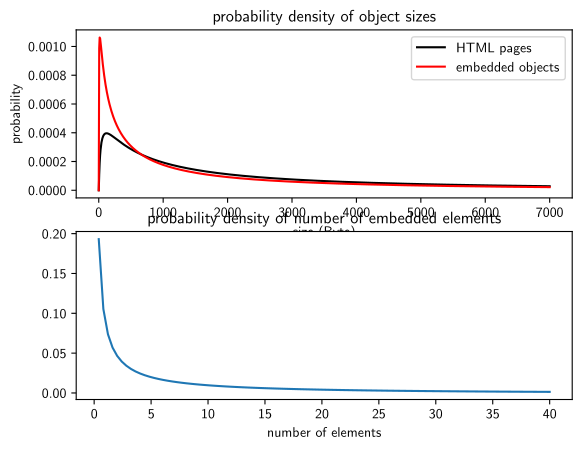

Write the Python code that produced this figure.
import numpy as np
import math

import matplotlib as mpl
mpl.use("pgf")
pgf_with_rc_fonts = {
    "font.serif": [],
    "pgf.texsystem": "pdflatex"
}
mpl.rcParams.update(pgf_with_rc_fonts)

import matplotlib.pyplot as plt
from scipy import stats

x = np.linspace(0, 7000, 1000)

sigma = 1.7643
mu = 7.90272
html = stats.lognorm(s=sigma, scale=math.exp(mu))

sigma_embedded = 2.17454
mu_embedded = 7.51384
embedded = stats.lognorm(s=sigma_embedded, scale=math.exp(mu_embedded))

# td: label for red and black
plt.subplot(211)

plt.plot(x, html.pdf(x), 'k', label="HTML pages")
plt.plot(x, embedded.pdf(x), 'r', label="embedded objects")
plt.xlabel('size (Byte)')
plt.ylabel('probability')
plt.title('probability density of object sizes')
plt.legend()

x2 = np.linspace(0, 40, 100)

kappa=0.141385
theta=40.3257
num_embedded = stats.gamma(kappa, scale=theta)

plt.subplot(212)
plt.plot(x2, num_embedded.pdf(x2))
plt.xlabel('number of elements')
plt.title('probability density of number of embedded elements')
plt.show()
plt.savefig('/tmp/fig_html_embedded.pgf')
